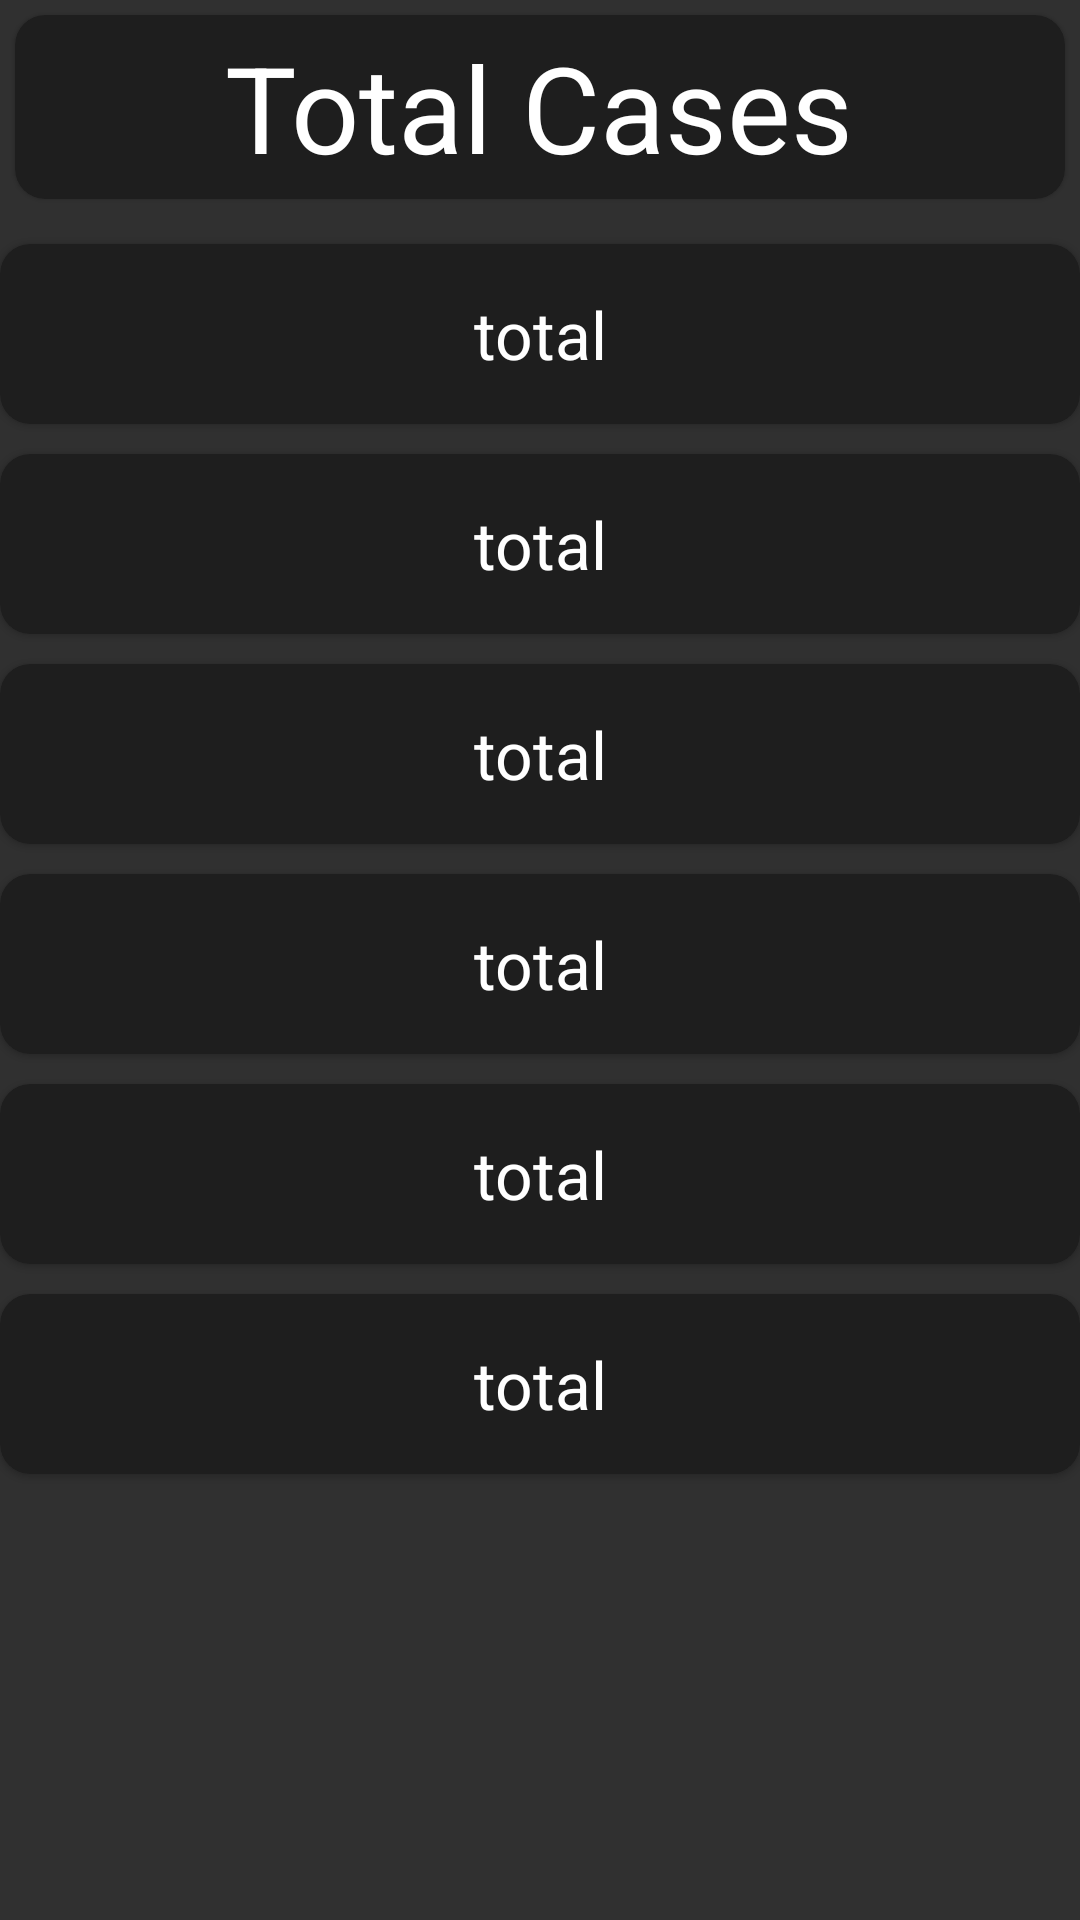

Here is an Android app screen rendered from its layout file. Give the layout XML and the strings, colors and styles it references.
<!-- AndroidManifest.xml: application theme AppTheme -->
<!-- res/layout/activity_total_cases.xml -->
<?xml version="1.0" encoding="utf-8"?>
<com.google.android.material.circularreveal.CircularRevealLinearLayout xmlns:android="http://schemas.android.com/apk/res/android"
    xmlns:app="http://schemas.android.com/apk/res-auto"
    xmlns:tools="http://schemas.android.com/tools"
    android:orientation="vertical"
    android:layout_width="match_parent"
    android:layout_height="match_parent"
    tools:context=".TotalCases">

    <com.google.android.material.card.MaterialCardView
        app:cardCornerRadius="10dp"
        android:layout_margin="5dp"
        android:layout_width="match_parent"
        android:layout_height="wrap_content">
        <TextView
            android:layout_width="wrap_content"
            android:text="@string/total_cases"
            android:textColor="#fff"
            android:layout_gravity="center_horizontal"
            android:textSize="40sp"
            style="@style/Widget.MaterialComponents.Button"
            android:textAppearance="@style/TextAppearance.AppCompat.Large"
            android:layout_height="wrap_content"/>
    </com.google.android.material.card.MaterialCardView>

    <com.google.android.material.card.MaterialCardView
        app:cardCornerRadius="10dp"
        android:layout_marginTop="10dp"
        android:layout_width="match_parent"
        android:layout_height="60dp">
            <TextView
                android:id="@+id/total"
                android:textAppearance="@style/TextAppearance.AppCompat.Large"
                android:text="@string/total"
                android:textColor="#fff"
                android:layout_gravity="center_horizontal|center_vertical"
                android:layout_width="wrap_content"
                style="@style/Widget.MaterialComponents.Button"
                android:layout_height="wrap_content"/>
    </com.google.android.material.card.MaterialCardView>

    <com.google.android.material.card.MaterialCardView
        app:cardCornerRadius="10dp"
        android:layout_marginTop="10dp"
        android:layout_width="match_parent"
        android:layout_height="60dp">

            <TextView
                android:id="@+id/confirm_cases_india"
                android:textAppearance="@style/TextAppearance.AppCompat.Large"
                android:text="@string/total"
                android:textColor="#fff"
                android:layout_gravity="center_horizontal|center_vertical"
                android:layout_width="wrap_content"
                style="@style/Widget.MaterialComponents.Button"
                android:layout_height="wrap_content"/>
    </com.google.android.material.card.MaterialCardView>

    <com.google.android.material.card.MaterialCardView
        app:cardCornerRadius="10dp"
        android:layout_marginTop="10dp"
        android:layout_width="match_parent"
        android:layout_height="60dp">
            <TextView
                android:id="@+id/confirm_cases_foreign"
                android:textAppearance="@style/TextAppearance.AppCompat.Large"
                android:text="@string/total"
                android:textColor="#fff"
                android:layout_gravity="center_horizontal|center_vertical"
                style="@style/Widget.MaterialComponents.Button"
                android:layout_width="wrap_content"
                android:layout_height="wrap_content"/>
    </com.google.android.material.card.MaterialCardView>

    <com.google.android.material.card.MaterialCardView
        app:cardCornerRadius="10dp"
        android:layout_width="match_parent"
        android:layout_marginTop="10dp"
        android:layout_height="60dp">
            <TextView
                android:id="@+id/dischage"
                android:textColor="#fff"
                android:textAppearance="@style/TextAppearance.AppCompat.Large"
                android:text="@string/total"
                android:layout_gravity="center_horizontal|center_vertical"
                style="@style/Widget.MaterialComponents.Button"
                android:layout_width="wrap_content"
                android:layout_height="wrap_content"/>
    </com.google.android.material.card.MaterialCardView>

    <com.google.android.material.card.MaterialCardView
        app:cardCornerRadius="10dp"
        android:layout_width="match_parent"
        android:layout_marginTop="10dp"
        android:layout_height="60dp">
            <TextView
                android:id="@+id/deaths"
                android:textColor="#fff"
                android:textAppearance="@style/TextAppearance.AppCompat.Large"
                android:text="@string/total"
                style="@style/Widget.MaterialComponents.Button"
                android:layout_width="wrap_content"
                android:layout_gravity="center_horizontal|center_vertical"
                android:layout_height="wrap_content"/>
    </com.google.android.material.card.MaterialCardView>

    <com.google.android.material.card.MaterialCardView
        app:cardCornerRadius="10dp"
        android:layout_marginTop="10dp"
        android:layout_width="match_parent"
        android:layout_height="60dp">
            <TextView
                android:id="@+id/confirm_but_no_location"
                android:textAppearance="@style/TextAppearance.AppCompat.Large"
                android:text="@string/total"
                android:textColor="#fff"
                android:layout_gravity="center_horizontal|center_vertical"
                style="@style/Widget.MaterialComponents.Button"
                android:layout_width="wrap_content"
                android:layout_height="wrap_content"/>
    </com.google.android.material.card.MaterialCardView>


</com.google.android.material.circularreveal.CircularRevealLinearLayout>
<!-- resources referenced by this layout -->
<resources>
  <string name="total">total</string>
  <string name="total_cases">Total Cases</string>
  <style name="AppTheme" parent="Theme.MaterialComponents.Bridge">
          
          <item name="colorPrimary">#1C1C1E</item>
          <item name="colorPrimaryDark">#0F0F10</item>
          <item name="colorAccent">#161617</item>
      </style>
</resources>
